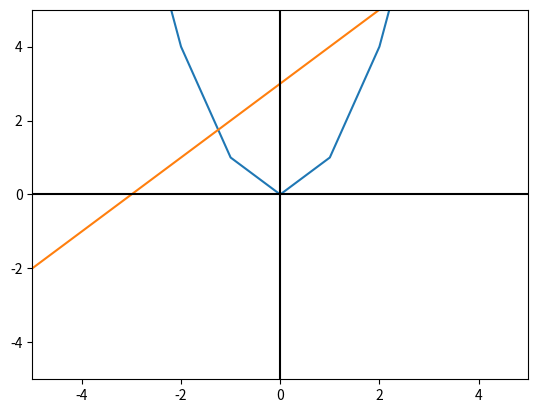

This figure's Python source:
from matplotlib import pyplot
import math

# Función cuadrática.
def f1(x):
    return x**2
# Función lineal.
def f2(x):
    return x+3
# Valores del eje X que toma el gráfico.
x = range(-10, 15)
# Graficar ambas funciones.
pyplot.plot(x, [f1(i) for i in x])
pyplot.plot(x, [f2(i) for i in x])
# Establecer el color de los ejes.
pyplot.axhline(0, color="black")
pyplot.axvline(0, color="black")
# Limitar los valores de los ejes.
pyplot.xlim(-5, 5)
pyplot.ylim(-5, 5)
# Guardar gráfico como imágen PNG.
pyplot.savefig("output.png")
# Mostrarlo.
pyplot.show()

"""


# Función cuadrática.
def f1(x):
        
    funcion = int(input("Ingreso: "))
# Función lineal.

# Valores del eje X que toma el gráfico.
x = range(-10, 15)
# Graficar ambas funciones.
pyplot.plot(x, [f1(i) for i in x])
# Establecer el color de los ejes.
pyplot.axhline(0, color="black")
pyplot.axvline(0, color="black")
# Limitar los valores de los ejes.
pyplot.xlim(-5, 5)
pyplot.ylim(-5, 5)
# Guardar gráfico como imágen PNG.
pyplot.savefig("output.png")
# Mostrarlo.
pyplot.show()
"""